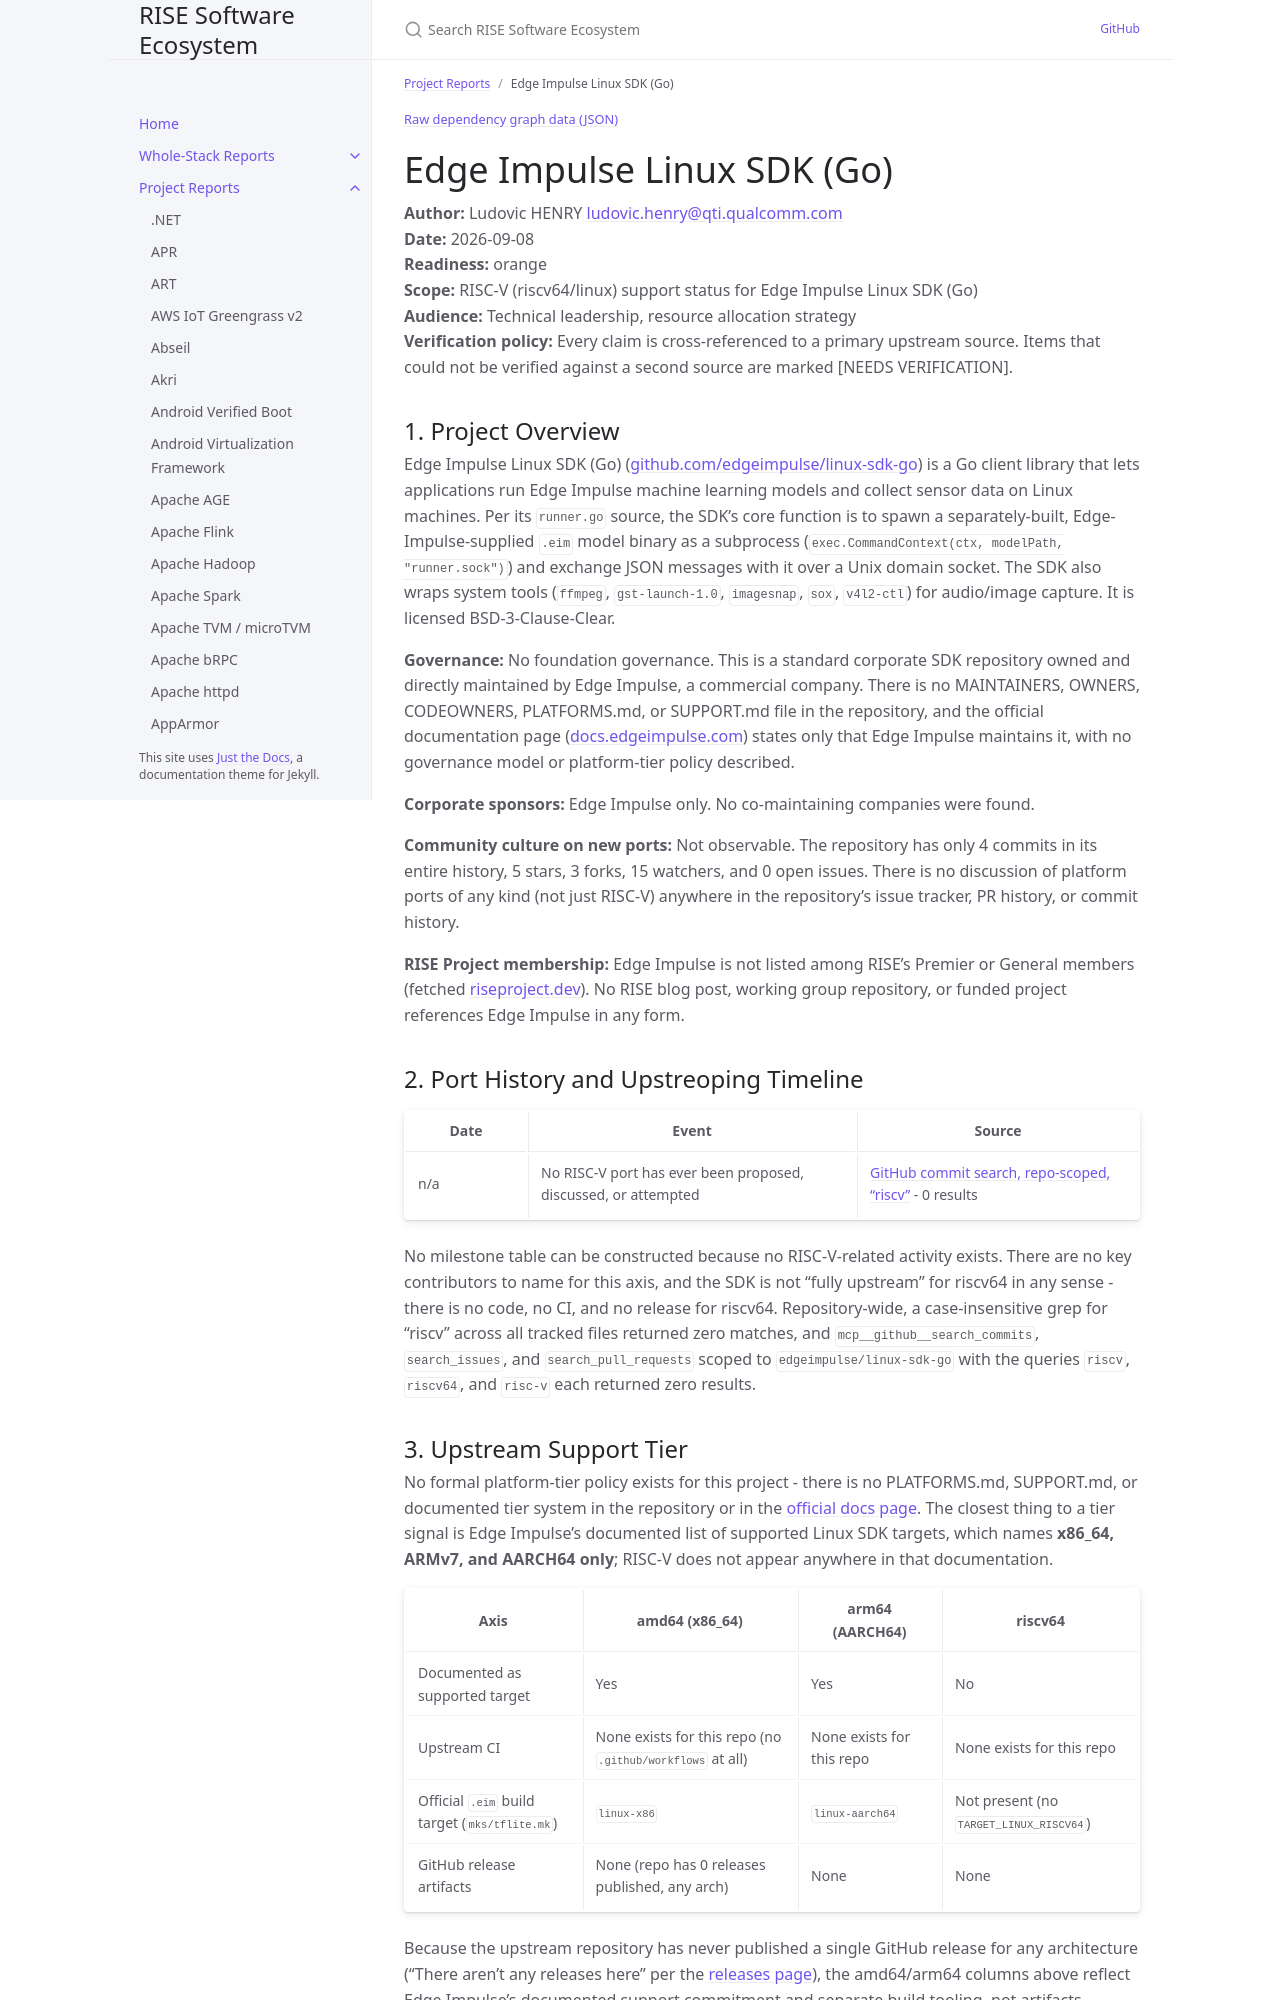

repository: riseproject-dev/sw-ecosystem · page: pr-preview/pr-9/project-reports/edge-impulse-linux-sdk-(go).html · generator: jekyll

---
title: Edge Impulse Linux SDK (Go)
parent: Project Reports
color: orange
dependencies:
  - name: disintegration/imaging
    relation: runtime-dependency
    criticality: critical
  - name: fsnotify/fsnotify
    relation: runtime-dependency
    criticality: critical
---

{% include dependency-graph.html slug="dependencies" subset="edge-impulse-linux-sdk-(go)" %}

# Edge Impulse Linux SDK (Go)

**Author:** Ludovic HENRY <ludovic.henry@qti.qualcomm.com><br/>
**Date:** 2026-09-08<br/>
**Readiness:** orange<br/>
**Scope:** RISC-V (riscv64/linux) support status for Edge Impulse Linux SDK (Go)<br/>
**Audience:** Technical leadership, resource allocation strategy<br/>
**Verification policy:** Every claim is cross-referenced to a primary upstream source. Items that could not be verified against a second source are marked [NEEDS VERIFICATION].<br/>

## 1. Project Overview

Edge Impulse Linux SDK (Go) ([github.com/edgeimpulse/linux-sdk-go](https://github.com/edgeimpulse/linux-sdk-go)) is a Go client library that lets applications run Edge Impulse machine learning models and collect sensor data on Linux machines. Per its `runner.go` source, the SDK's core function is to spawn a separately-built, Edge-Impulse-supplied `.eim` model binary as a subprocess (`exec.CommandContext(ctx, modelPath, "runner.sock")`) and exchange JSON messages with it over a Unix domain socket. The SDK also wraps system tools (`ffmpeg`, `gst-launch-1.0`, `imagesnap`, `sox`, `v4l2-ctl`) for audio/image capture. It is licensed BSD-3-Clause-Clear.

**Governance:** No foundation governance. This is a standard corporate SDK repository owned and directly maintained by Edge Impulse, a commercial company. There is no MAINTAINERS, OWNERS, CODEOWNERS, PLATFORMS.md, or SUPPORT.md file in the repository, and the official documentation page ([docs.edgeimpulse.com](https://docs.edgeimpulse.com/docs/tools/edge-impulse-for-linux/linux-go-sdk)) states only that Edge Impulse maintains it, with no governance model or platform-tier policy described.

**Corporate sponsors:** Edge Impulse only. No co-maintaining companies were found.

**Community culture on new ports:** Not observable. The repository has only 4 commits in its entire history, 5 stars, 3 forks, 15 watchers, and 0 open issues. There is no discussion of platform ports of any kind (not just RISC-V) anywhere in the repository's issue tracker, PR history, or commit history.

**RISE Project membership:** Edge Impulse is not listed among RISE's Premier or General members (fetched [riseproject.dev](https://riseproject.dev)). No RISE blog post, working group repository, or funded project references Edge Impulse in any form.

## 2. Port History and Upstreoping Timeline

| Date | Event | Source |
|---|---|---|
| n/a | No RISC-V port has ever been proposed, discussed, or attempted | [GitHub commit search, repo-scoped, "riscv"](https://github.com/edgeimpulse/linux-sdk-go) - 0 results |

No milestone table can be constructed because no RISC-V-related activity exists. There are no key contributors to name for this axis, and the SDK is not "fully upstream" for riscv64 in any sense - there is no code, no CI, and no release for riscv64. Repository-wide, a case-insensitive grep for "riscv" across all tracked files returned zero matches, and `mcp__github__search_commits`, `search_issues`, and `search_pull_requests` scoped to `edgeimpulse/linux-sdk-go` with the queries `riscv`, `riscv64`, and `risc-v` each returned zero results.
